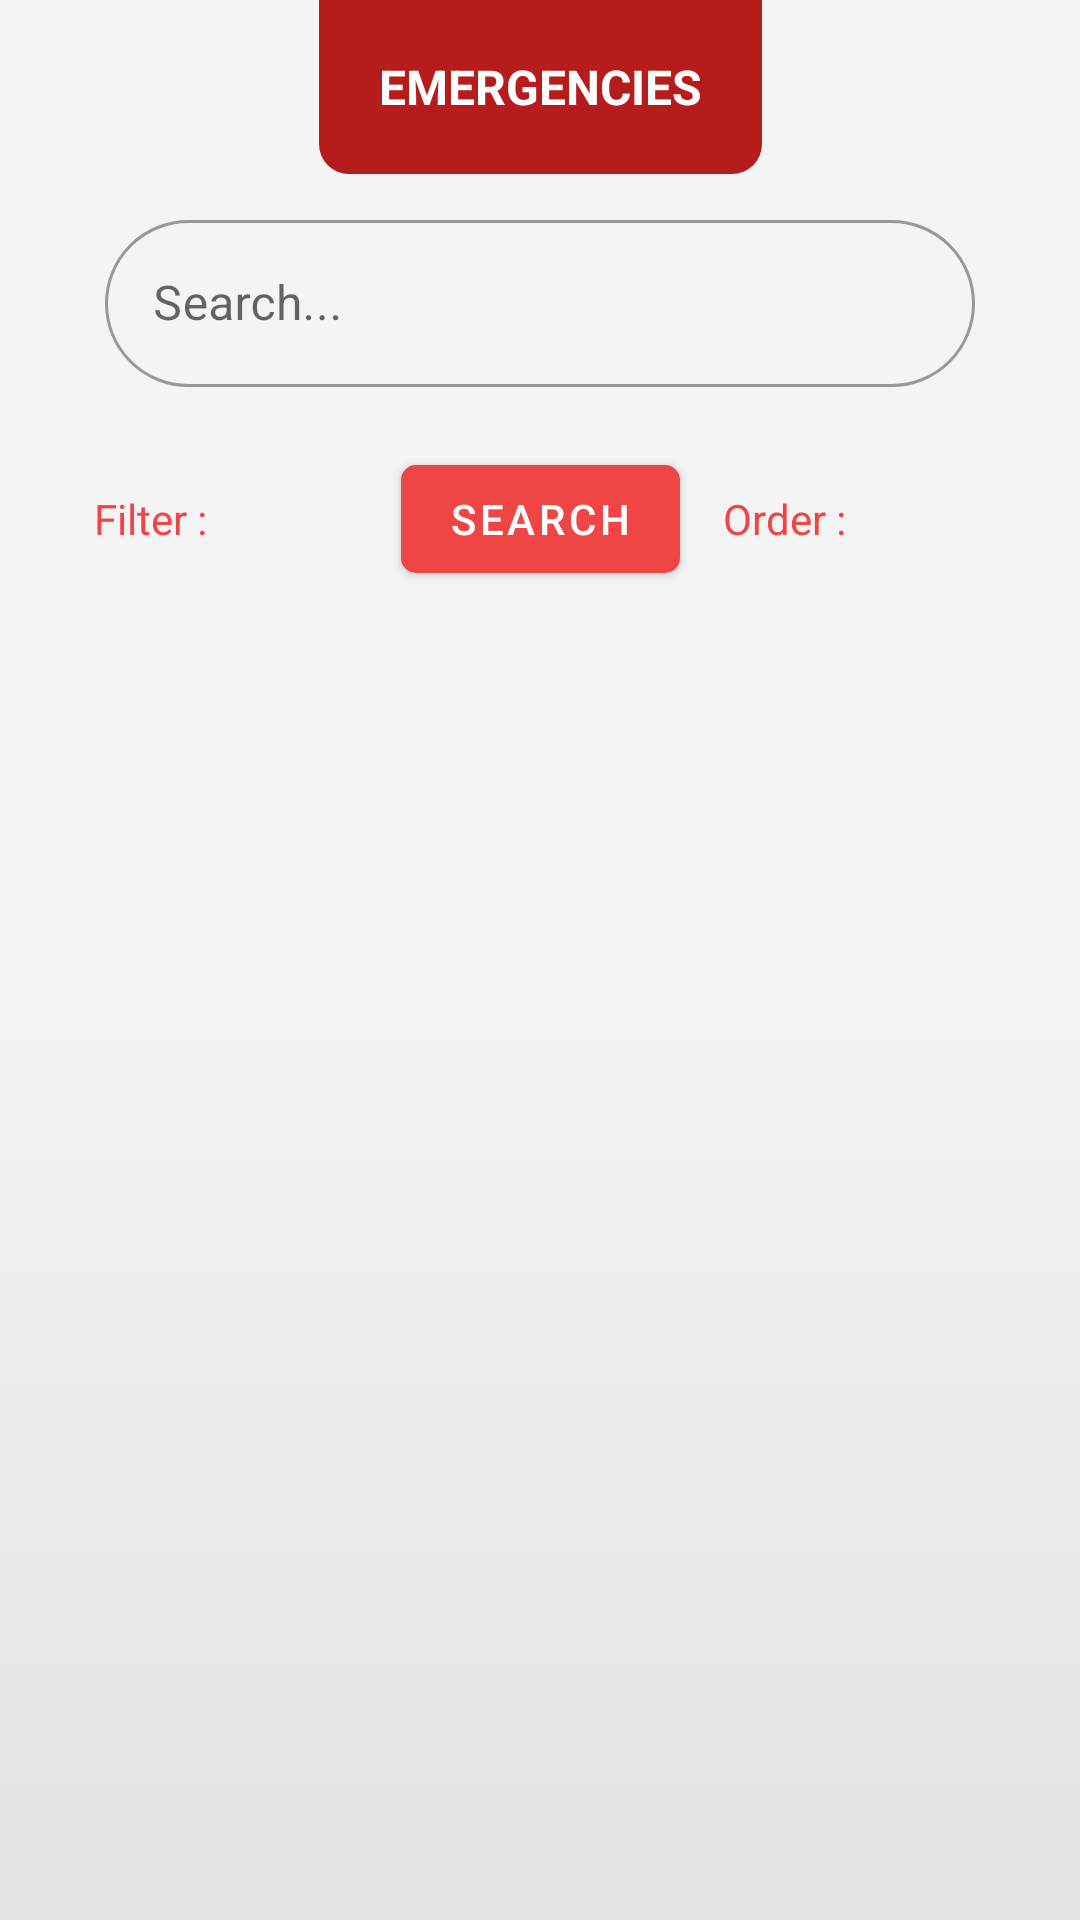

Produce the Android XML layout that renders to this screen, including the resource entries it uses.
<!-- AndroidManifest.xml: application theme Theme.FireFighters -->
<!-- res/layout/fragment_emergency.xml -->
<?xml version="1.0" encoding="utf-8"?>
<layout xmlns:android="http://schemas.android.com/apk/res/android"
    xmlns:app="http://schemas.android.com/apk/res-auto">

    <data>

    </data>

    <androidx.constraintlayout.motion.widget.MotionLayout
        android:layout_width="match_parent"
        android:layout_height="match_parent"
        app:layoutDescription="@xml/fragment_emergency_scene"
        style="@style/CustomShapeGradient">

        <androidx.recyclerview.widget.RecyclerView
            android:id="@+id/recycler_emergencies"
            android:layout_width="0dp"
            android:layout_height="0dp"
            android:scrollbars="vertical"
            app:layout_constraintLeft_toLeftOf="parent"
            app:layout_constraintRight_toRightOf="parent"
            app:layout_constraintTop_toBottomOf="@+id/linear_transparent"
            app:layout_constraintBottom_toBottomOf="parent"
            style="@style/ScrollView"
            android:scrollbarStyle="insideInset" />

        <LinearLayout
            android:id="@+id/linear_transparent"
            android:layout_width="0dp"
            android:layout_height="0dp"
            android:orientation="vertical"
            app:layout_constraintLeft_toLeftOf="parent"
            app:layout_constraintRight_toRightOf="parent"
            app:layout_constraintTop_toTopOf="parent"
            app:layout_constraintBottom_toBottomOf="@+id/linear_filter" />

        <com.google.android.material.textfield.TextInputLayout
            android:id="@+id/text_input_layout_search_emergencies"
            style="@style/Widget.MaterialComponents.TextInputLayout.OutlinedBox"
            android:layout_width="0dp"
            android:layout_height="wrap_content"
            android:layout_marginTop="10dp"
            android:layout_marginBottom="10dp"
            android:layout_marginLeft="25dp"
            android:layout_marginRight="25dp"
            android:hint="Search..."
            android:maxLines="1"
            android:paddingLeft="10dp"
            android:paddingRight="10dp"
            android:textSize="18sp"
            android:textStyle="normal"
            app:boxCornerRadiusBottomEnd="30dp"
            app:boxCornerRadiusBottomStart="30dp"
            app:boxCornerRadiusTopStart="30dp"
            app:boxCornerRadiusTopEnd="30dp"
            app:layout_constraintLeft_toLeftOf="parent"
            app:layout_constraintRight_toRightOf="parent"
            app:layout_constraintTop_toBottomOf="@+id/relative_title_emergencies">

            <com.google.android.material.textfield.TextInputEditText
                android:id="@+id/text_input_sign_search_emergencies"
                android:layout_width="match_parent"
                android:layout_height="match_parent"
                android:inputType="textFilter"
                android:nextFocusDown="@id/button_search" />
        </com.google.android.material.textfield.TextInputLayout>

        <LinearLayout
            android:id="@+id/linear_filter"
            android:layout_width="0dp"
            android:layout_height="0dp"
            android:layout_marginEnd="10dp"
            android:layout_marginRight="10dp"
            android:gravity="center"
            android:orientation="horizontal"
            app:layout_constraintBottom_toBottomOf="@+id/button_search"
            app:layout_constraintLeft_toLeftOf="@+id/text_input_layout_search_emergencies"
            app:layout_constraintRight_toLeftOf="@+id/button_search"
            app:layout_constraintTop_toTopOf="@+id/button_search">

            <TextView
                android:layout_width="wrap_content"
                android:layout_height="wrap_content"
                android:layout_gravity="center"
                android:ellipsize="end"
                android:maxLines="1"
                android:text="Filter : "
                android:textColor="@color/purple_200"
                android:textSize="14sp" />

            <ImageView
                android:id="@+id/button_image_filter"
                android:layout_width="40dp"
                android:layout_height="40dp"
                android:layout_marginStart="5dp"
                android:layout_marginLeft="5dp"
                android:background="@drawable/ripple_circle"
                android:scaleType="centerCrop"
                android:src="@drawable/ic_baseline_filter_list_24"
                app:tint="@color/purple_200"
                android:padding="5dp"
                android:clickable="true"
                android:focusable="true" />
        </LinearLayout>

        <LinearLayout
            android:id="@+id/linear_order"
            android:layout_width="0dp"
            android:layout_height="0dp"
            android:layout_marginStart="10dp"
            android:layout_marginLeft="10dp"
            android:gravity="center"
            android:orientation="horizontal"
            app:layout_constraintBottom_toBottomOf="@+id/button_search"
            app:layout_constraintLeft_toRightOf="@+id/button_search"
            app:layout_constraintRight_toRightOf="@+id/text_input_layout_search_emergencies"
            app:layout_constraintTop_toTopOf="@+id/button_search">

            <TextView
                android:layout_width="wrap_content"
                android:layout_height="wrap_content"
                android:layout_gravity="center"
                android:ellipsize="end"
                android:maxLines="1"
                android:text="Order : "
                android:textColor="@color/purple_200"
                android:textSize="14sp" />

            <ImageView
                android:id="@+id/button_image_order"
                android:layout_width="40dp"
                android:layout_height="40dp"
                android:layout_marginStart="5dp"
                android:layout_marginLeft="5dp"
                android:background="@drawable/ripple_circle"
                android:scaleType="centerCrop"
                android:src="@drawable/ic_baseline_arrow_upward_24"
                app:tint="@color/purple_200"
                android:padding="5dp"
                android:clickable="true"
                android:focusable="true" />
        </LinearLayout>

        <com.google.android.material.button.MaterialButton
            android:id="@+id/button_search"
            android:layout_width="wrap_content"
            android:layout_height="wrap_content"
            android:layout_margin="20dp"
            android:text="Search"
            app:cornerRadius="5dp"
            android:visibility="visible"
            app:layout_constraintLeft_toLeftOf="parent"
            app:layout_constraintRight_toRightOf="parent"
            app:layout_constraintTop_toBottomOf="@+id/text_input_layout_search_emergencies" />

        <RelativeLayout
            android:id="@+id/relative_emergency_title"
            android:layout_width="0dp"
            android:layout_height="0dp"
            style="@style/CustomShapeSecondaryRoundedBottom"
            app:layout_constraintBottom_toBottomOf="@+id/relative_title_emergencies"
            app:layout_constraintLeft_toLeftOf="@+id/relative_title_emergencies"
            app:layout_constraintRight_toRightOf="@+id/relative_title_emergencies"
            app:layout_constraintTop_toTopOf="parent" />

        <RelativeLayout
            android:id="@+id/relative_title_emergencies"
            android:layout_width="wrap_content"
            android:layout_height="wrap_content"
            android:orientation="horizontal"
            app:layout_constraintLeft_toLeftOf="parent"
            app:layout_constraintRight_toRightOf="parent"
            app:layout_constraintTop_toTopOf="parent">

            <TextView
                android:id="@+id/text_emergency_top_title"
                android:layout_width="wrap_content"
                android:layout_height="wrap_content"
                android:gravity="center"
                android:text="     EMERGENCIES     "
                android:textColor="@color/white"
                android:textSize="16sp"
                android:textStyle="bold"
                android:layout_centerInParent="true" />

            <com.google.android.material.progressindicator.CircularProgressIndicator
                android:layout_width="wrap_content"
                android:layout_height="wrap_content"
                app:indicatorColor="@color/white"
                android:indeterminate="true"
                android:visibility="invisible"
                android:layout_centerInParent="true"
                android:layout_margin="5dp" />
        </RelativeLayout>

        <LinearLayout
            android:id="@+id/linear_progress"
            android:layout_width="wrap_content"
            android:layout_height="wrap_content"
            android:orientation="horizontal"
            app:layout_constraintLeft_toLeftOf="parent"
            app:layout_constraintRight_toRightOf="parent"
            app:layout_constraintTop_toTopOf="parent">

            <com.google.android.material.progressindicator.CircularProgressIndicator
                android:id="@+id/progress_loading_emergencies"
                android:layout_width="wrap_content"
                android:layout_height="wrap_content"
                app:indicatorColor="@color/white"
                android:indeterminate="true"
                android:layout_margin="5dp"
                android:visibility="gone" />
        </LinearLayout>
    </androidx.constraintlayout.motion.widget.MotionLayout>
</layout>
<!-- resources referenced by this layout -->
<resources>
  <color name="purple_200">#F04545</color>
  <color name="white">#FFFFFF</color>
  
      //Light colors
  <!-- drawable ripple_circle (drawable) -->
  <?xml version="1.0" encoding="utf-8"?>
  <ripple xmlns:android="http://schemas.android.com/apk/res/android"
      xmlns:tools="http://schemas.android.com/tools"
      android:color="@color/light_400" android:radius="20dp"
      tools:targetApi="lollipop">
  </ripple>
  <style name="CustomShapeGradient">
          <item name="android:background">@drawable/shape_bottom_gradient_light</item>
      </style>
  <style name="CustomShapeSecondaryRoundedBottom">
          <item name="android:background">@drawable/rounded_shape_bottom_secondary</item>
      </style>
  <style name="ScrollView">
          <item name="android:scrollbarAlwaysDrawVerticalTrack">true</item>
          <item name="android:scrollbarStyle">outsideOverlay</item>
          <item name="android:scrollbars">vertical</item>
          <item name="android:fadeScrollbars">true</item>
          <item name="android:scrollbarThumbVertical">@drawable/scroller_style</item>
      </style>
  <style name="Theme.FireFighters" parent="Theme.MaterialComponents.DayNight.NoActionBar.Bridge">
          
          <item name="colorPrimary">@color/purple_200</item>
          <item name="colorPrimaryVariant">@color/purple_500</item>
          <item name="colorOnPrimary">@color/white</item>
          
          <item name="colorSecondary">@color/teal_200</item>
          <item name="colorSecondaryVariant">@color/teal_700</item>
          <item name="colorOnSecondary">@color/black</item>
          
          <item name="android:statusBarColor" tools:targetApi="l">?attr/colorPrimaryVariant</item>
          
      </style>
  <color name="light_400">#CCCCCC</color>
  <!-- drawable shape_bottom_gradient_light (drawable) -->
  <?xml version="1.0" encoding="utf-8"?>
  <shape xmlns:android="http://schemas.android.com/apk/res/android"
      android:shape="rectangle">
      <gradient android:startColor="@color/light"
          android:centerColor="@color/light"
          android:endColor="@color/light_300"
          android:angle="@integer/shape_angle"
          android:type="linear"
          />
  </shape>
  <!-- drawable rounded_shape_bottom_secondary (drawable) -->
  <?xml version="1.0" encoding="utf-8"?>
  <shape xmlns:android="http://schemas.android.com/apk/res/android"
      android:shape="rectangle">
      <gradient android:startColor="@color/purple_500"
          android:centerColor="@color/purple_500"
          android:endColor="@color/purple_500"
          android:angle="@integer/shape_angle"
          android:type="linear"
          />
      <corners
          android:bottomLeftRadius="@dimen/shape_radius"
          android:bottomRightRadius="@dimen/shape_radius"/>
  </shape>
  <!-- drawable scroller_style (drawable) -->
  <?xml version="1.0" encoding="utf-8"?>
  <selector xmlns:android="http://schemas.android.com/apk/res/android">
  
      <item android:drawable="@drawable/scroller_thumb" android:state_pressed="true"/>
      <item android:drawable="@drawable/scroller_thumb"/>
  
  </selector>
  <color name="purple_500">#B71C1C</color>
  <color name="teal_200">#FF03DAC5</color>
  <color name="teal_700">#FF018786</color>
  <color name="black">#000000</color>
  <color name="light">#F4F4F4</color>
  <color name="light_300">#E3E3E3</color>
  <dimen name="shape_radius">10dp</dimen>
  <!-- drawable scroller_thumb (drawable) -->
  <?xml version="1.0" encoding="utf-8"?>
  <shape xmlns:android="http://schemas.android.com/apk/res/android"
      android:shape="rectangle"
      >
      <gradient android:startColor="@color/purple_200"
          android:centerColor="@color/purple_200"
          android:endColor="@color/purple_500"
          android:type="linear"
          android:angle="-135"
          />
      <stroke android:color="@color/light_400"
          android:width="1px"
          />
      <corners android:radius="10dp"/>
      <size android:width="7dp" />
  </shape>
</resources>
